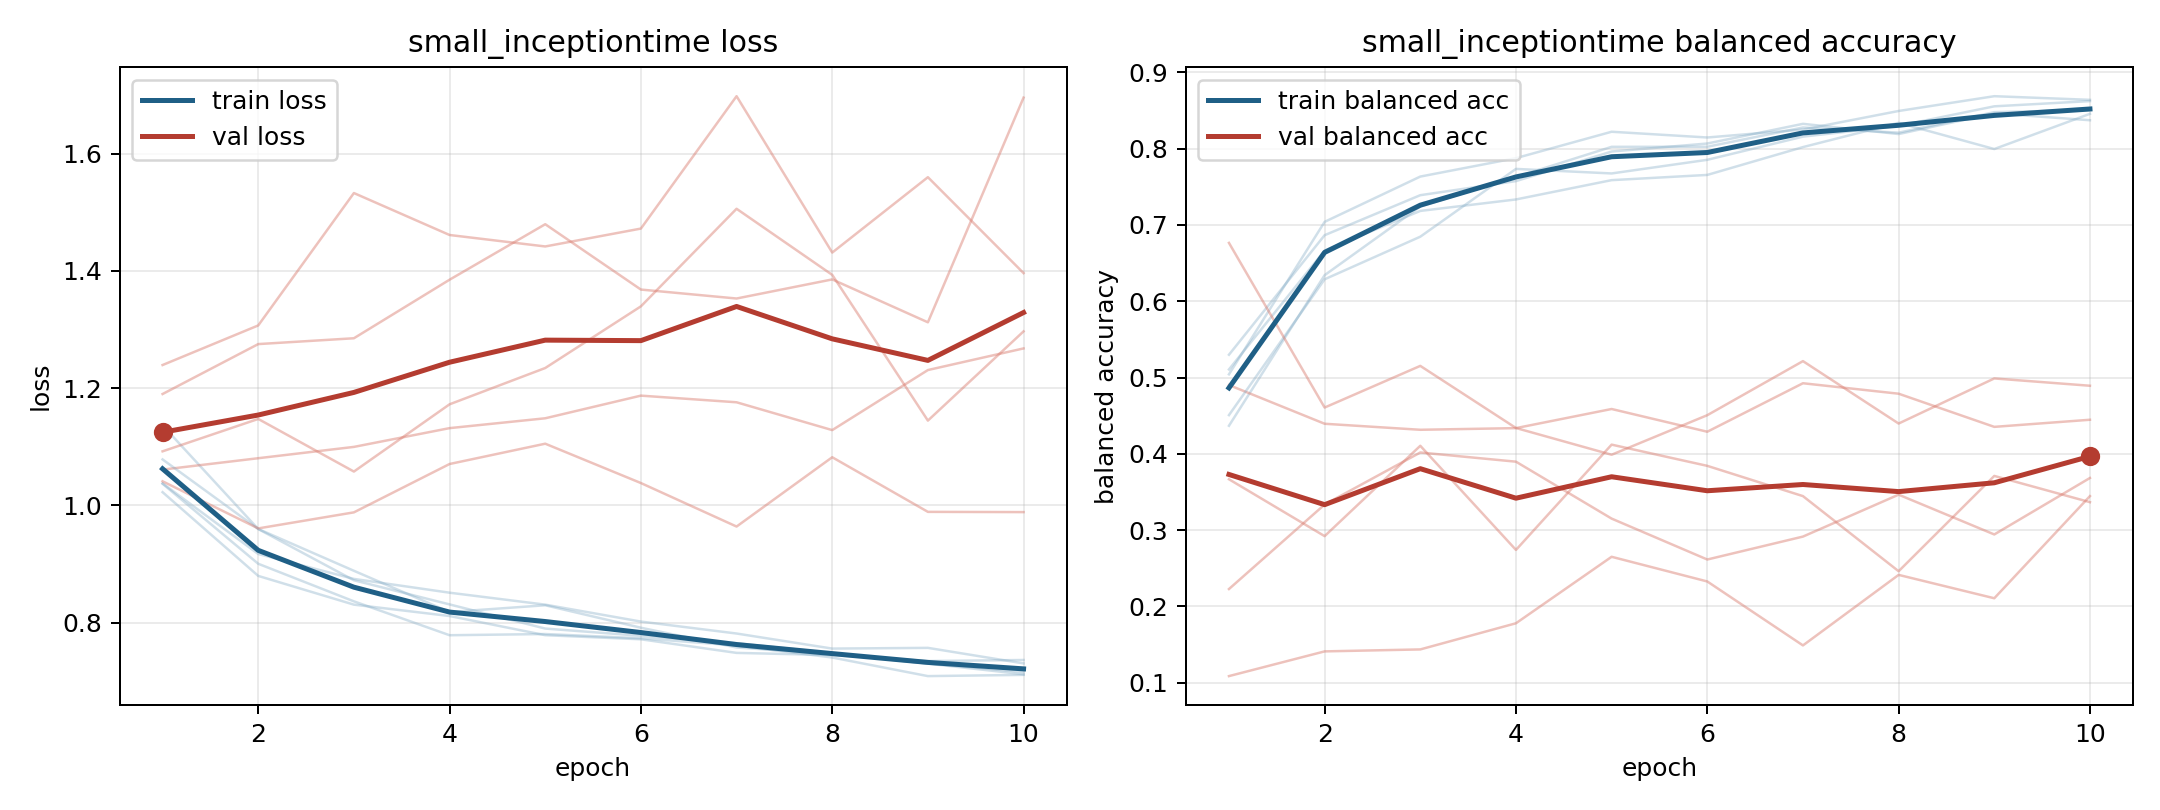

Values plotted in this chart, from the file beside it:
model, fold, epoch, train_loss, train_balanced_accuracy, val_loss, val_balanced_accuracy
small_inceptiontime, 1, 1, 1.023, 0.5298, 1.239, 0.1088
small_inceptiontime, 1, 2, 0.8798, 0.6865, 1.307, 0.1412
small_inceptiontime, 1, 3, 0.8308, 0.7389, 1.533, 0.1437
small_inceptiontime, 1, 4, 0.8114, 0.7574, 1.461, 0.178
small_inceptiontime, 1, 5, 0.7787, 0.7961, 1.442, 0.2651
small_inceptiontime, 1, 6, 0.7717, 0.8066, 1.472, 0.2328
small_inceptiontime, 1, 7, 0.7485, 0.8324, 1.698, 0.149
small_inceptiontime, 1, 8, 0.7448, 0.819, 1.431, 0.2414
small_inceptiontime, 1, 9, 0.7346, 0.8461, 1.56, 0.2108
small_inceptiontime, 1, 10, 0.7364, 0.8371, 1.396, 0.3446
small_inceptiontime, 2, 1, 1.037, 0.5042, 1.19, 0.2229
small_inceptiontime, 2, 2, 0.9005, 0.704, 1.275, 0.3336
small_inceptiontime, 2, 3, 0.8364, 0.7633, 1.285, 0.4018
small_inceptiontime, 2, 4, 0.7786, 0.7875, 1.385, 0.3897
small_inceptiontime, 2, 5, 0.7807, 0.822, 1.48, 0.3152
small_inceptiontime, 2, 6, 0.7735, 0.8145, 1.368, 0.2615
small_inceptiontime, 2, 7, 0.7611, 0.8249, 1.353, 0.2916
small_inceptiontime, 2, 8, 0.7407, 0.8492, 1.385, 0.3465
small_inceptiontime, 2, 9, 0.7089, 0.8686, 1.312, 0.2944
small_inceptiontime, 2, 10, 0.711, 0.8639, 1.695, 0.3684
small_inceptiontime, 3, 1, 1.137, 0.4368, 1.061, 0.4902
small_inceptiontime, 3, 2, 0.9597, 0.6341, 1.081, 0.4394
small_inceptiontime, 3, 3, 0.8724, 0.7241, 1.1, 0.4315
small_inceptiontime, 3, 4, 0.8312, 0.7627, 1.132, 0.4337
small_inceptiontime, 3, 5, 0.79, 0.8023, 1.149, 0.4588
small_inceptiontime, 3, 6, 0.7777, 0.8024, 1.187, 0.429
small_inceptiontime, 3, 7, 0.765, 0.8276, 1.176, 0.4925
small_inceptiontime, 3, 8, 0.7483, 0.8208, 1.128, 0.4788
small_inceptiontime, 3, 9, 0.7302, 0.8477, 1.231, 0.4354
small_inceptiontime, 3, 10, 0.7121, 0.8506, 1.268, 0.4447
small_inceptiontime, 4, 1, 1.038, 0.5106, 1.092, 0.3667
small_inceptiontime, 4, 2, 0.9172, 0.6664, 1.147, 0.2922
small_inceptiontime, 4, 3, 0.8747, 0.7183, 1.058, 0.4106
small_inceptiontime, 4, 4, 0.8512, 0.7333, 1.172, 0.2741
small_inceptiontime, 4, 5, 0.8308, 0.7586, 1.234, 0.4121
small_inceptiontime, 4, 6, 0.8019, 0.7655, 1.339, 0.3843
small_inceptiontime, 4, 7, 0.7816, 0.8019, 1.506, 0.3446
small_inceptiontime, 4, 8, 0.7559, 0.8338, 1.393, 0.2462
small_inceptiontime, 4, 9, 0.7571, 0.7994, 1.145, 0.3711
small_inceptiontime, 4, 10, 0.7306, 0.8455, 1.297, 0.3367
small_inceptiontime, 5, 1, 1.078, 0.4507, 1.041, 0.6764
small_inceptiontime, 5, 2, 0.9598, 0.6287, 0.9608, 0.4607
small_inceptiontime, 5, 3, 0.8885, 0.6845, 0.9882, 0.5152
small_inceptiontime, 5, 4, 0.8182, 0.7734, 1.071, 0.4339
small_inceptiontime, 5, 5, 0.8298, 0.7674, 1.105, 0.3988
small_inceptiontime, 5, 6, 0.7914, 0.7853, 1.038, 0.4507
small_inceptiontime, 5, 7, 0.7577, 0.8156, 0.964, 0.5215
small_inceptiontime, 5, 8, 0.747, 0.8298, 1.082, 0.4397
small_inceptiontime, 5, 9, 0.7306, 0.8554, 0.989, 0.4988
small_inceptiontime, 5, 10, 0.7162, 0.8622, 0.9886, 0.4892
